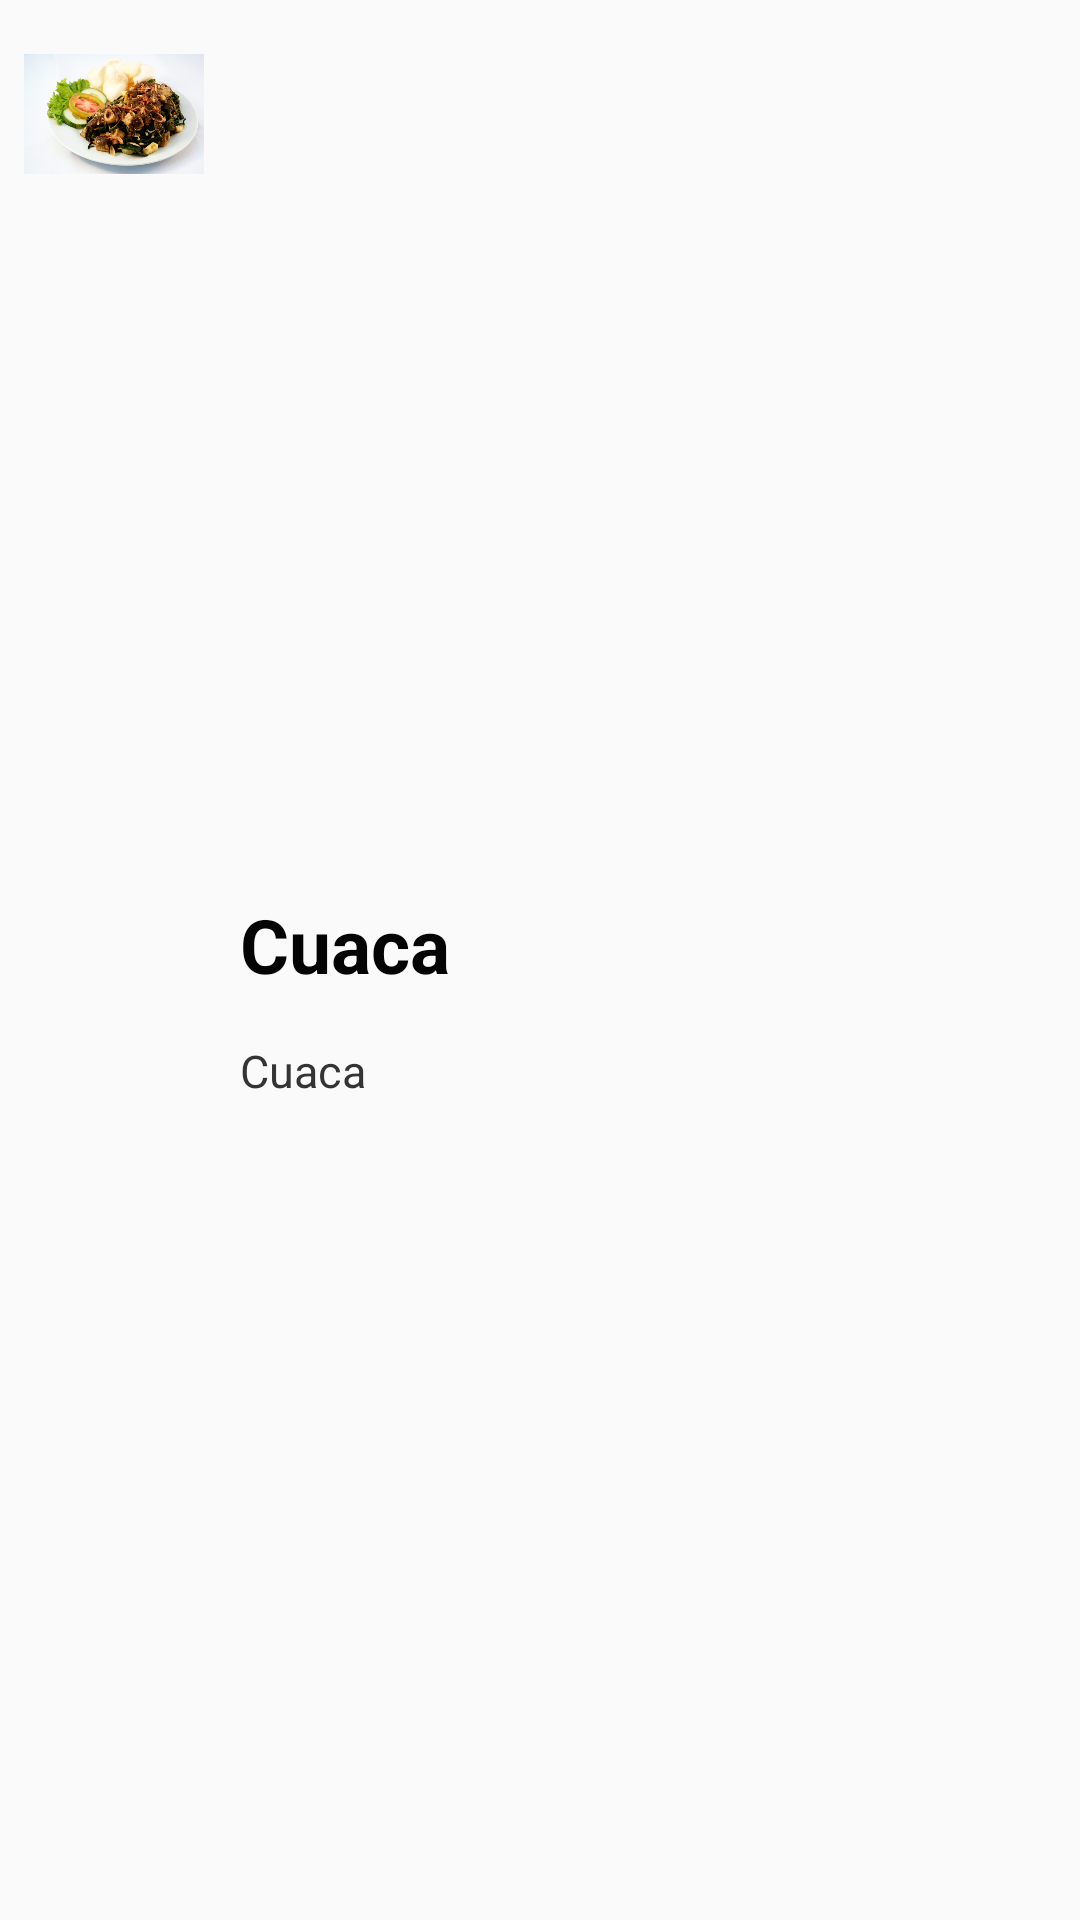

This screen was rendered from an Android layout file. Write that file and the resources it references.
<!-- AndroidManifest.xml: application theme AppTheme -->
<!-- res/layout/activity_listview.xml -->
<?xml version="1.0" encoding="utf-8"?>
<RelativeLayout xmlns:android="http://schemas.android.com/apk/res/android"
android:layout_width="fill_parent"
android:layout_height="wrap_content"
android:background="#00000000"
android:orientation="horizontal"
android:padding="5dip" >


<LinearLayout
    android:id="@+id/thumbnail"
    android:layout_width="wrap_content"
    android:layout_height="wrap_content"
    android:layout_alignParentLeft="true"
    android:layout_marginRight="5dip"
    android:padding="3dip" >
    <ImageView
        android:id="@+id/list_image"
        android:contentDescription="@string/app_name"
        android:layout_width="60dip"
        android:layout_height="60dip"
        android:src="@drawable/cingur" />
</LinearLayout>

<ImageView
    android:id="@+id/imageView"
    android:contentDescription="@string/app_name"
    android:layout_width="20dip"
    android:layout_height="20dip"
    android:layout_alignParentRight="true"
    android:layout_centerVertical="true"
    android:src="@drawable/arrow" />

<TextView
    android:id="@+id/text_besar"
    android:layout_width="wrap_content"
    android:layout_height="wrap_content"

    android:layout_marginLeft="75dip"
    android:layout_centerVertical="true"
    android:paddingBottom ="10dip"
    android:text="Cuaca"
    android:textColor="#040404"
    android:textSize="25dip"
    android:textStyle="bold"
    android:typeface="sans" />

<TextView
    android:id="@+id/text_kecil"
    android:layout_width="wrap_content"
    android:layout_height="wrap_content"
    android:layout_below="@+id/text_besar"
    android:layout_alignLeft="@+id/text_besar"
    android:paddingTop="5dip"
    android:layout_centerHorizontal="true"
    android:text="Cuaca"
    android:textColor="#343434"
    android:textSize="15dip" />
</RelativeLayout>
<!-- resources referenced by this layout -->
<resources>
  <!-- drawable cingur: jpg bitmap (drawable-v21, 132150 bytes) -->
  <string name="app_name">Sentra PKL</string>
  <style name="AppTheme" parent="Theme.AppCompat.Light.DarkActionBar">
          
          <item name="colorPrimary">@color/colorPrimary</item>
          <item name="colorPrimaryDark">@color/colorPrimaryDark</item>
          <item name="colorAccent">@color/colorAccent</item>
      </style>
  <!-- not gathered from this repository: default colours our renderer supplied (Android Studio template values) -->
  <color name="colorPrimary">#FF6200EE</color>
  <color name="colorPrimaryDark">#FF3700B3</color>
  <color name="colorAccent">#FF03DAC5</color>
</resources>
